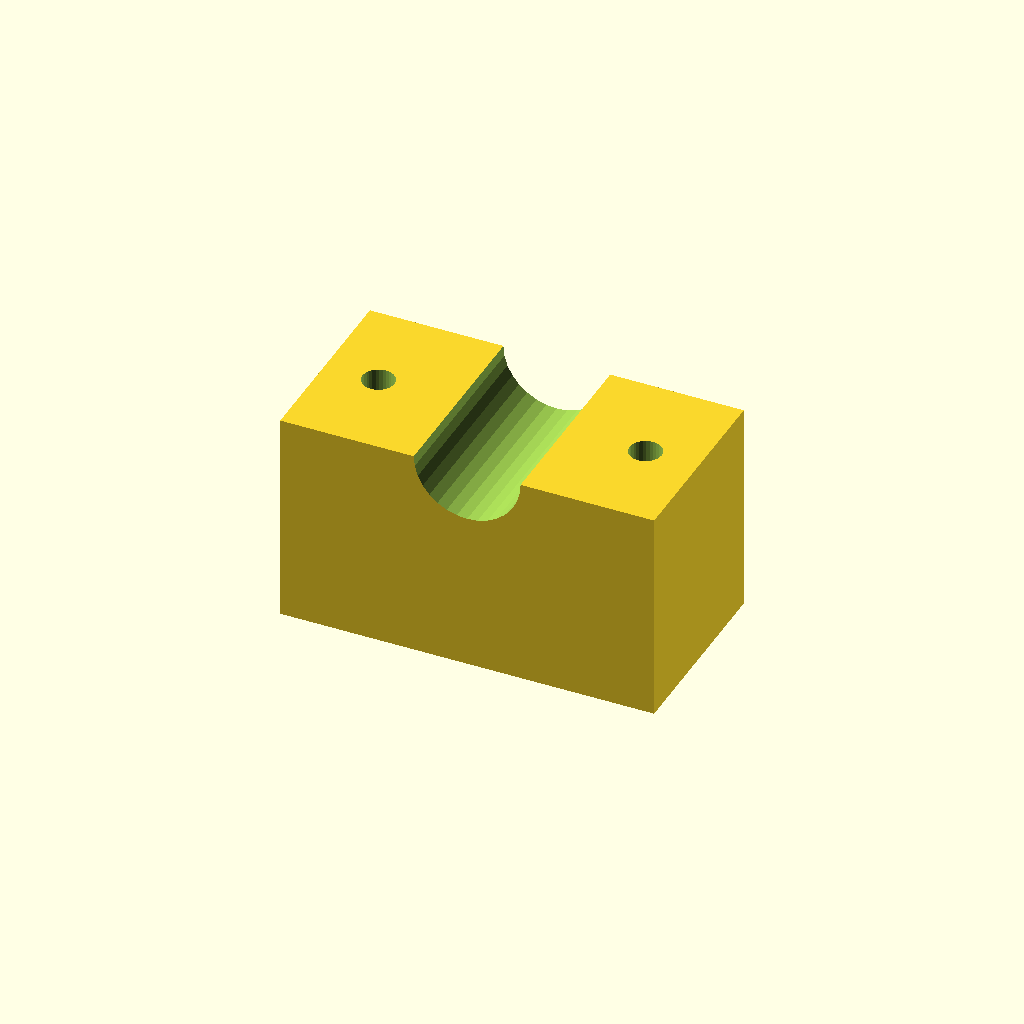
Cell 1 — every parameter at its default value.
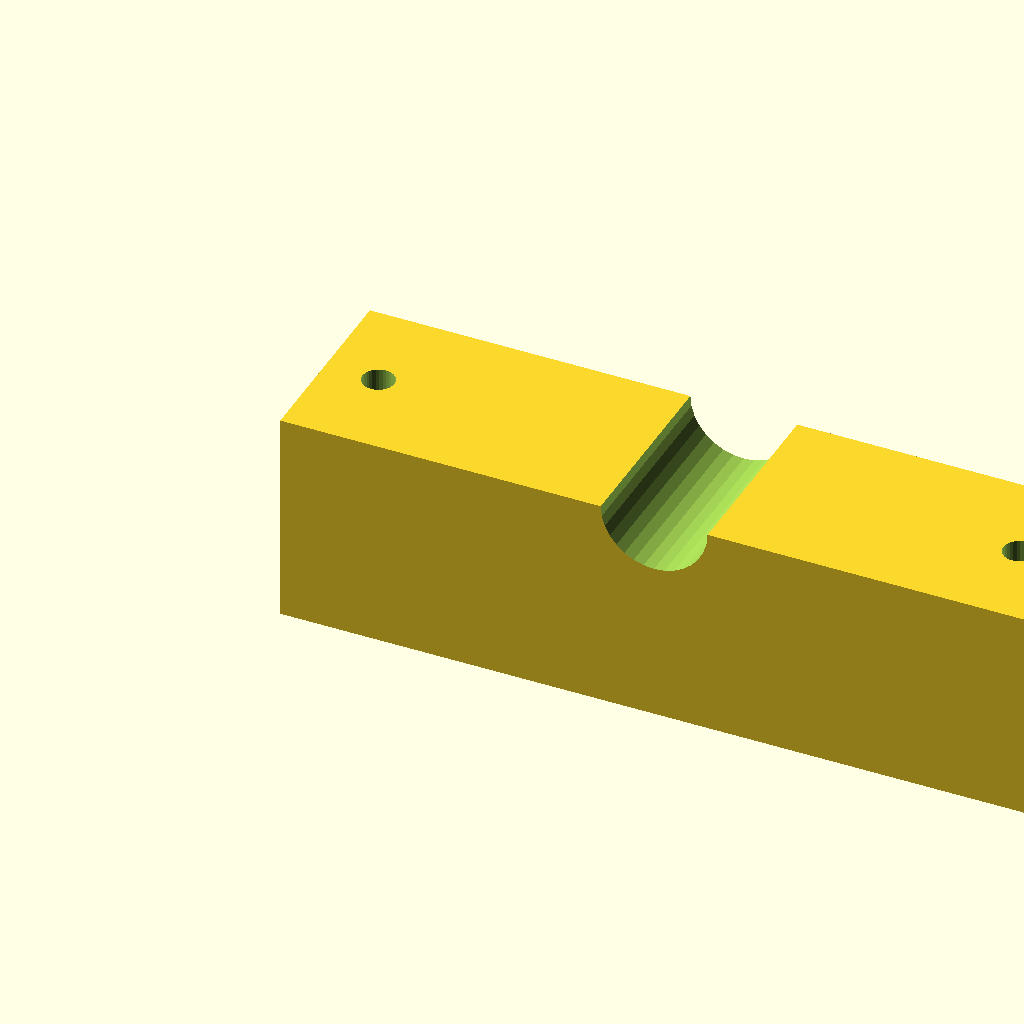
Cell 2 — blk_l set to 140, the other parameters unchanged.
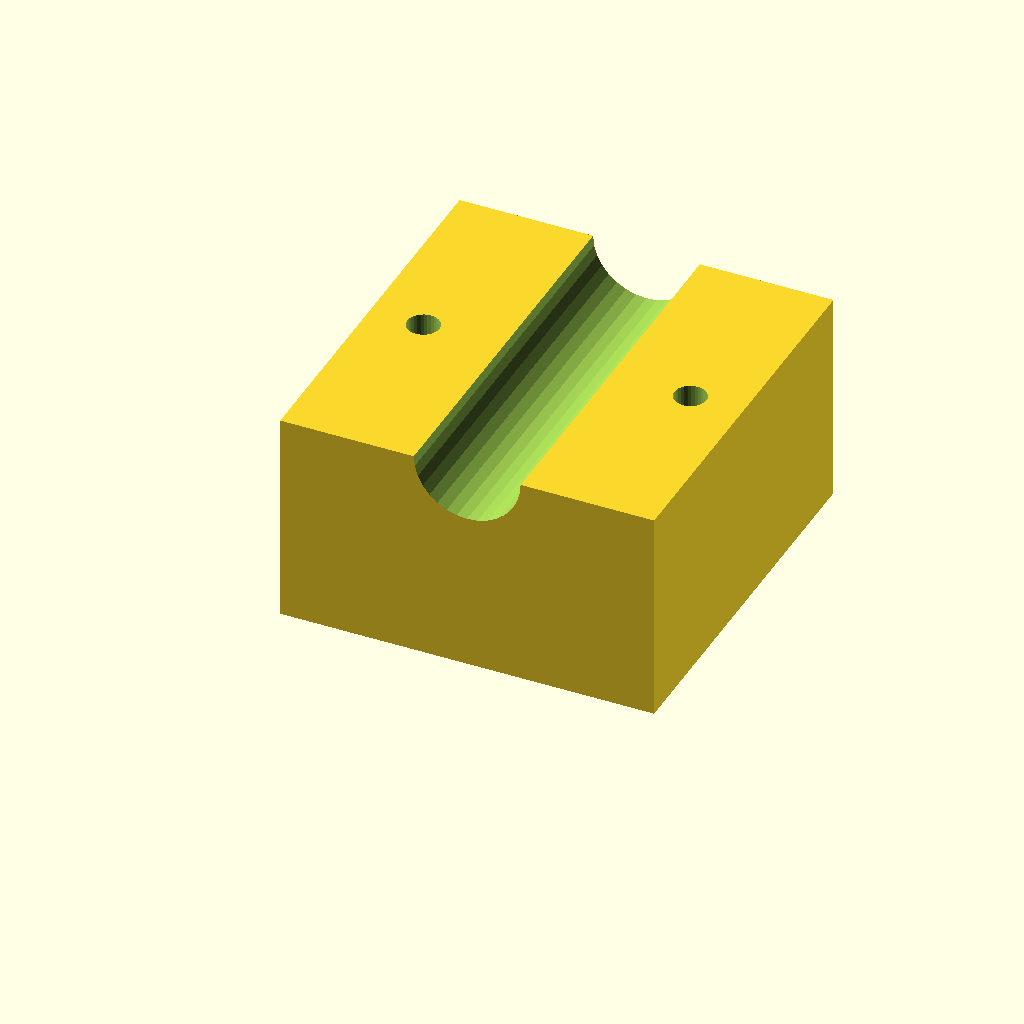
Cell 3 — blk_w set to 72, the other parameters unchanged.
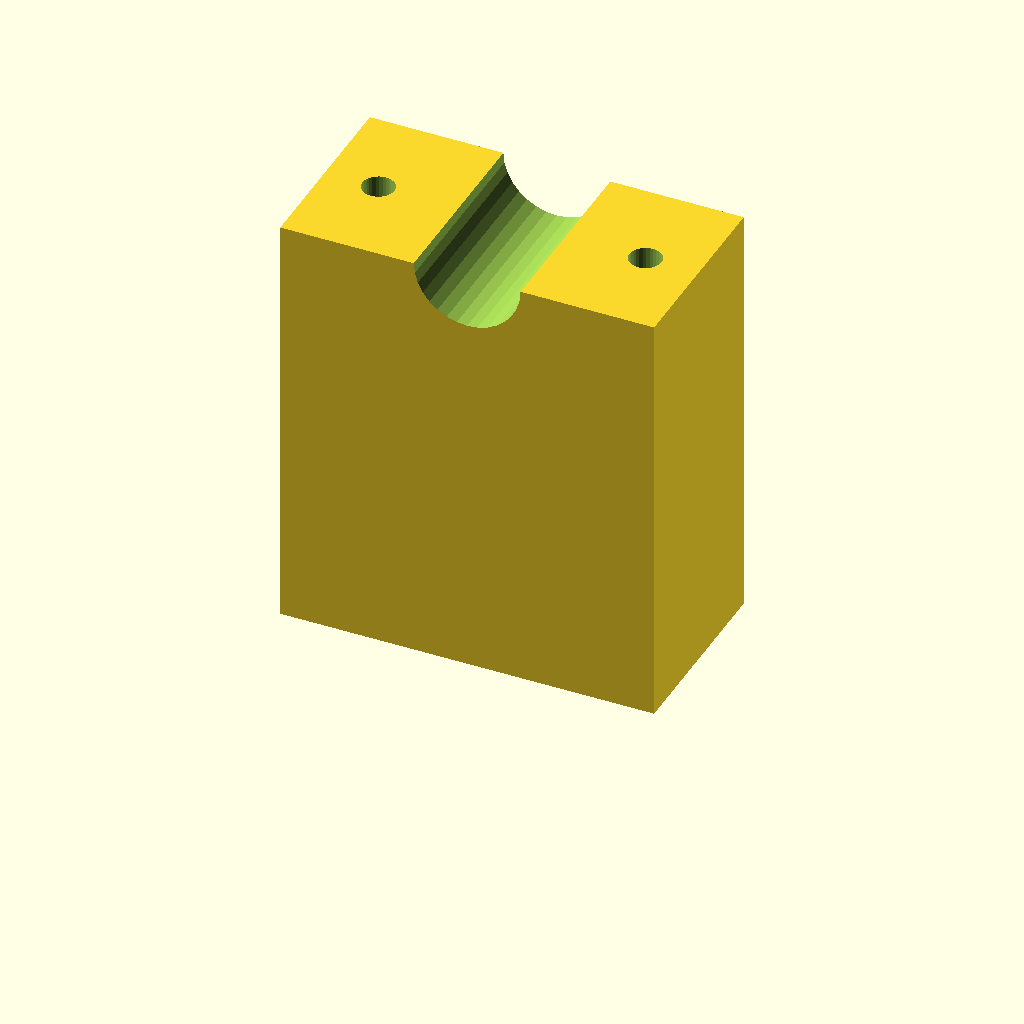
Cell 4 — blk_h set to 80, the other parameters unchanged.
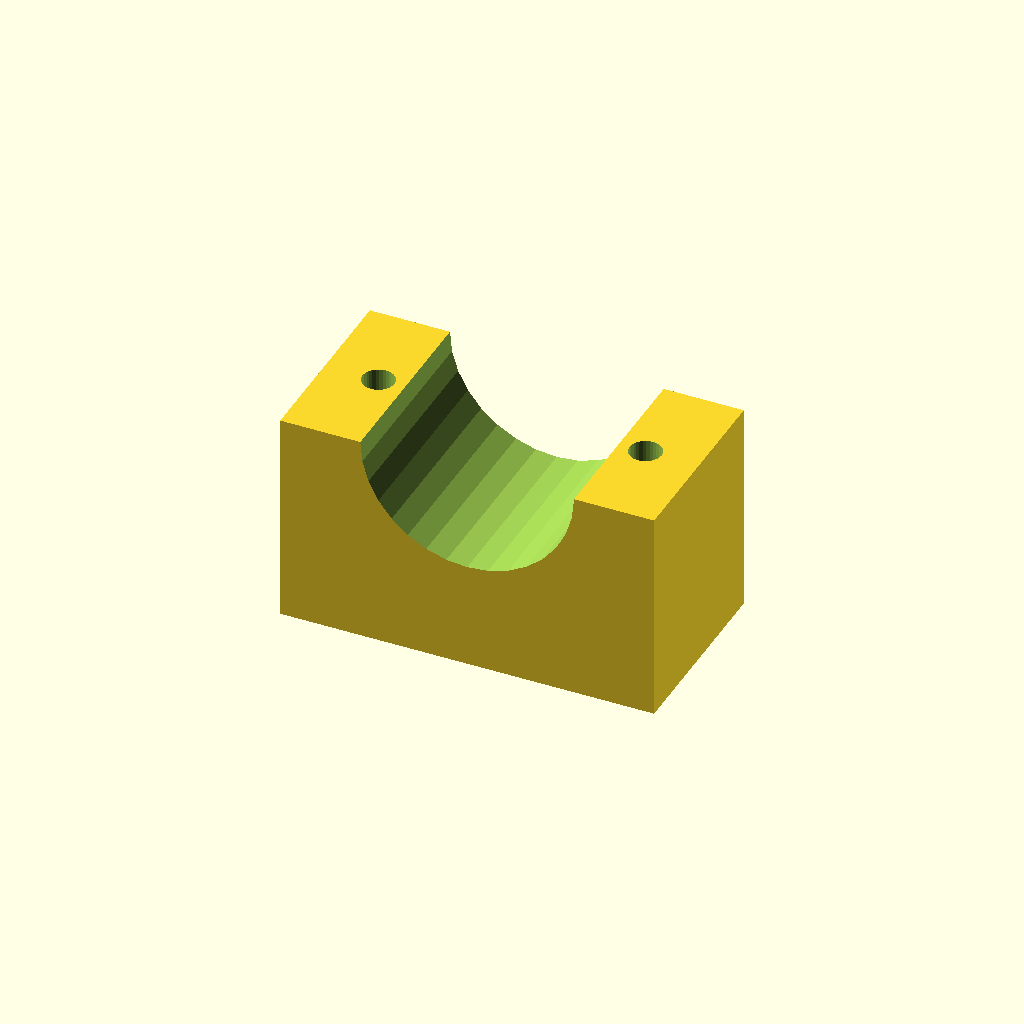
Cell 5 — clamp_r set to 20, the other parameters unchanged.
All cells are drawn from one camera (rotation 55°, 0°, 25°, orthographic, colour scheme Cornfield), so only the parameter changes between them.
The OpenSCAD source (optional_data/data/solid3/saddleclamp/part_0180.scad):
$fn = 32;

// ----------------------------------------------------------------------
// Saddle clamp: plain shaft clamp
// ----------------------------------------------------------------------

// --- parameters (mm) ---
blk_l = 70;               // block length, X
blk_w = 36;               // block width, Y
blk_h = 40;               // block height
clamp_r = 10;             // shaft groove radius
hole_r = 3;               // bolt hole radius
hole_m = 10;              // bolt hole margin from the ends

saw_depth = clamp_r + 3;  // saw kerf depth

difference() {
  cube([blk_l, blk_w, blk_h]);
  translate([blk_l / 2, -1, blk_h])
    rotate([-90, 0, 0])
      cylinder(h = blk_w + 2, r = clamp_r);
  for (sx = [0, 1])
    translate([sx ? blk_l - hole_m : hole_m, blk_w / 2, -1])
      cylinder(r = hole_r, h = blk_h + 2);
}
Parameter table extracted from the source (name, type, default, range or options):
blk_l: number, default 70
blk_w: number, default 36
blk_h: number, default 40
clamp_r: number, default 10
hole_r: number, default 3
hole_m: number, default 10
